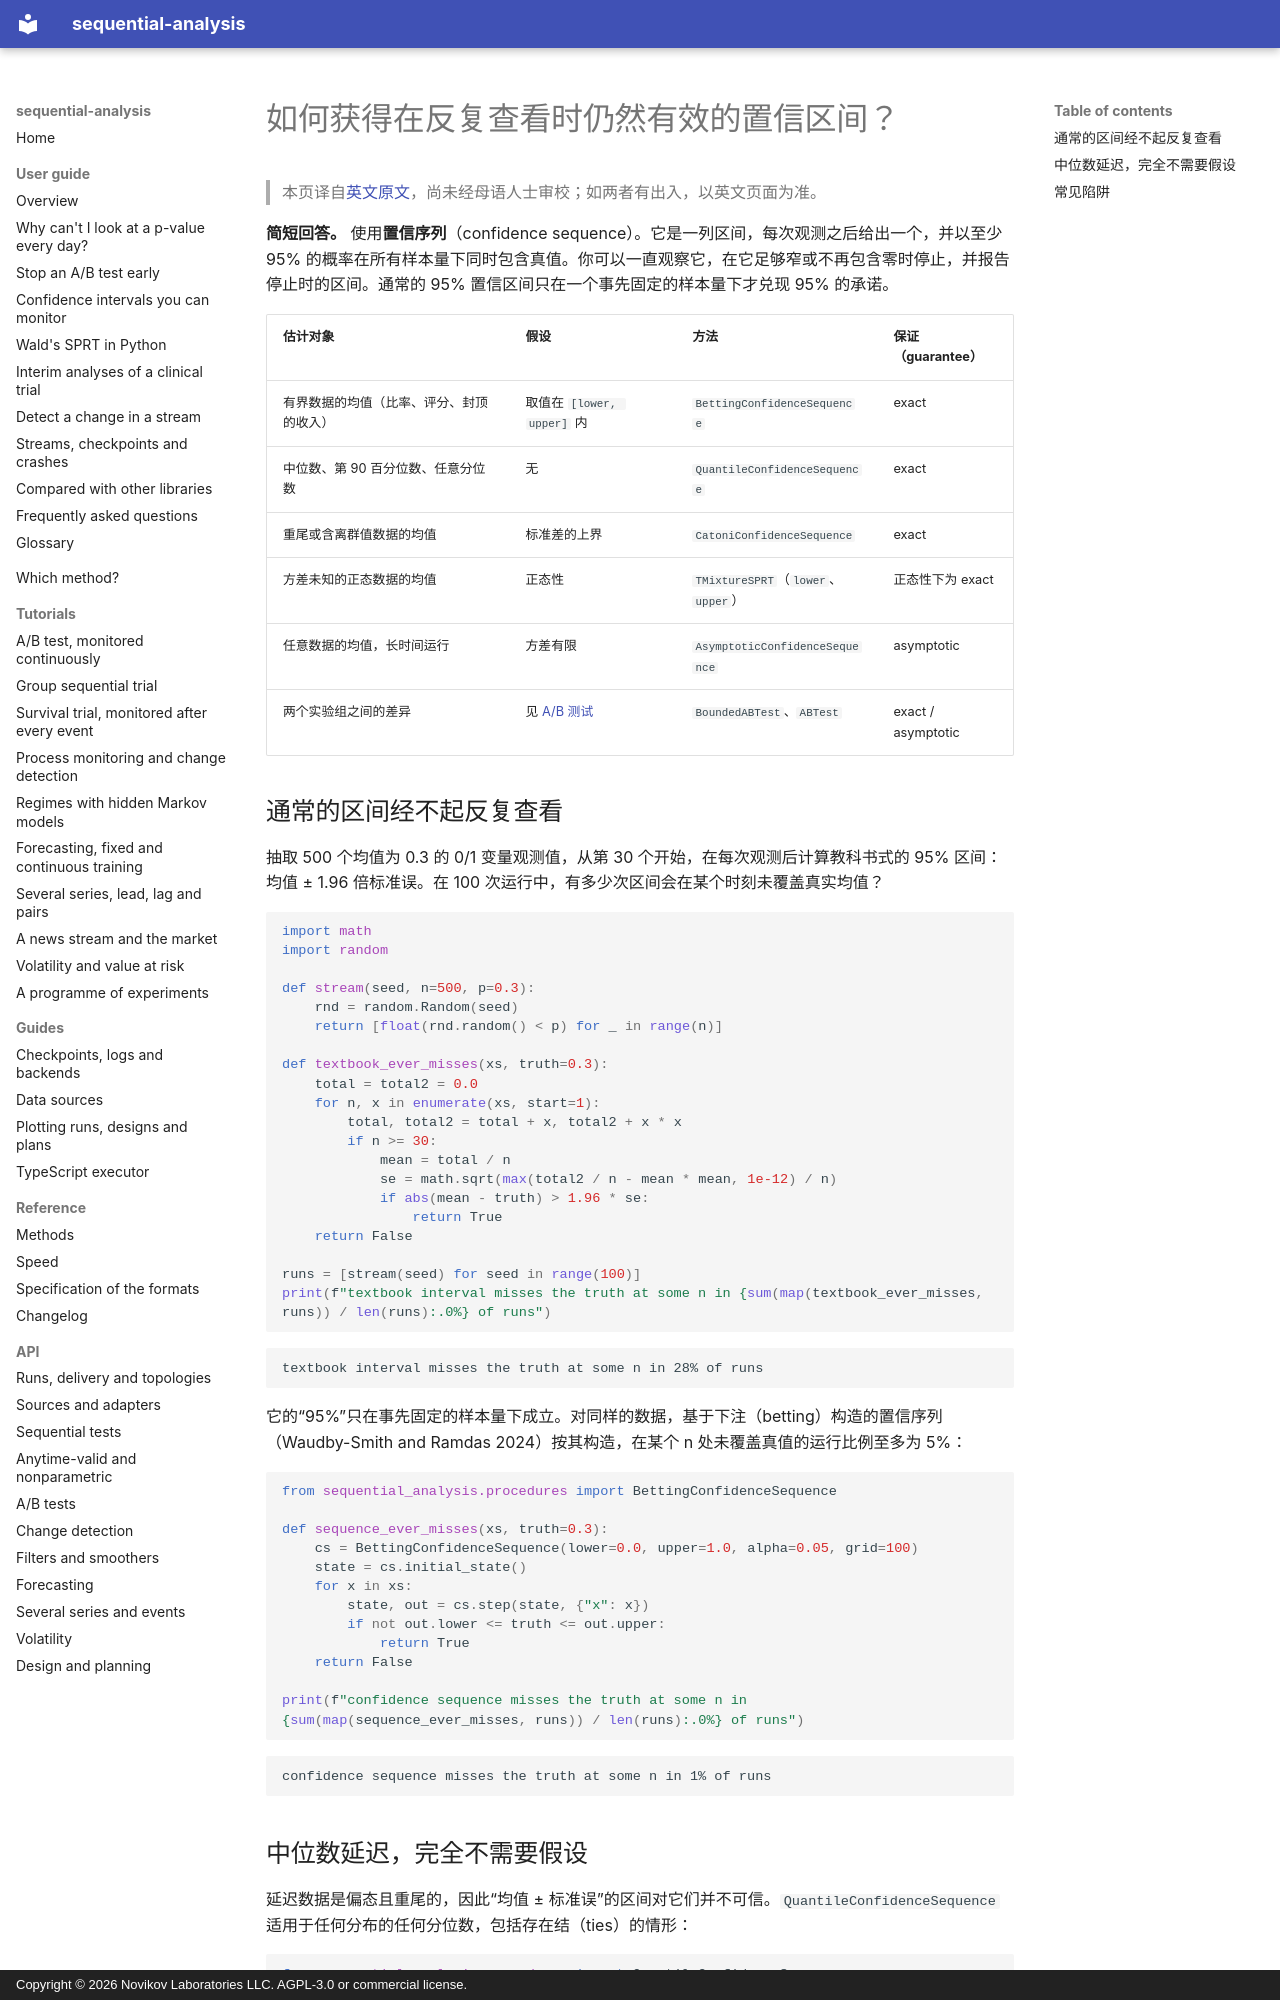

repository: andre-a-no/sequential-analysis · page: zh/guide/confidence-sequences/index.html · generator: mkdocs · copyright: Copyright © 2026 Novikov Laboratories LLC. AGPL-3.0 or commercial license.

---
description: 置信序列是在所有样本量下同时有效的置信区间，因此可以持续监测。本页介绍如何在 Python 中使用 sequential-analysis 为有界均值、中位数或分位数，以及重尾分布的均值计算置信序列。
language: zh
---

# 如何获得在反复查看时仍然有效的置信区间？

> 本页译自[英文原文](../../guide/confidence-sequences.md)，尚未经母语人士审校；如两者有出入，以英文页面为准。

**简短回答。** 使用**置信序列**（confidence sequence）。它是一列区间，每次观测之后给出一个，并以至少 95% 的概率在所有样本量下同时包含真值。你可以一直观察它，在它足够窄或不再包含零时停止，并报告停止时的区间。通常的 95% 置信区间只在一个事先固定的样本量下才兑现 95% 的承诺。

| 估计对象 | 假设 | 方法 | 保证（guarantee） |
|---|---|---|---|
| 有界数据的均值（比率、评分、封顶的收入） | 取值在 `[lower, upper]` 内 | `BettingConfidenceSequence` | exact |
| 中位数、第 90 百分位数、任意分位数 | 无 | `QuantileConfidenceSequence` | exact |
| 重尾或含离群值数据的均值 | 标准差的上界 | `CatoniConfidenceSequence` | exact |
| 方差未知的正态数据的均值 | 正态性 | `TMixtureSPRT`（`lower`、`upper`） | 正态性下为 exact |
| 任意数据的均值，长时间运行 | 方差有限 | `AsymptoticConfidenceSequence` | asymptotic |
| 两个实验组之间的差异 | 见 [A/B 测试](ab-testing.md) | `BoundedABTest`、`ABTest` | exact / asymptotic |

## 通常的区间经不起反复查看

抽取 500 个均值为 0.3 的 0/1 变量观测值，从第 30 个开始，在每次观测后计算教科书式的 95% 区间：均值 ± 1.96 倍标准误。在 100 次运行中，有多少次区间会在某个时刻未覆盖真实均值？

```python
import math
import random

def stream(seed, n=500, p=0.3):
    rnd = random.Random(seed)
    return [float(rnd.random() < p) for _ in range(n)]

def textbook_ever_misses(xs, truth=0.3):
    total = total2 = 0.0
    for n, x in enumerate(xs, start=1):
        total, total2 = total + x, total2 + x * x
        if n >= 30:
            mean = total / n
            se = math.sqrt(max(total2 / n - mean * mean, 1e-12) / n)
            if abs(mean - truth) > 1.96 * se:
                return True
    return False

runs = [stream(seed) for seed in range(100)]
print(f"textbook interval misses the truth at some n in {sum(map(textbook_ever_misses, runs)) / len(runs):.0%} of runs")
```

```text
textbook interval misses the truth at some n in 28% of runs
```

它的“95%”只在事先固定的样本量下成立。对同样的数据，基于下注（betting）构造的置信序列（Waudby-Smith and Ramdas 2024）按其构造，在某个 n 处未覆盖真值的运行比例至多为 5%：

```python
from sequential_analysis.procedures import BettingConfidenceSequence

def sequence_ever_misses(xs, truth=0.3):
    cs = BettingConfidenceSequence(lower=0.0, upper=1.0, alpha=0.05, grid=100)
    state = cs.initial_state()
    for x in xs:
        state, out = cs.step(state, {"x": x})
        if not out.lower <= truth <= out.upper:
            return True
    return False

print(f"confidence sequence misses the truth at some n in {sum(map(sequence_ever_misses, runs)) / len(runs):.0%} of runs")
```

```text
confidence sequence misses the truth at some n in 1% of runs
```
